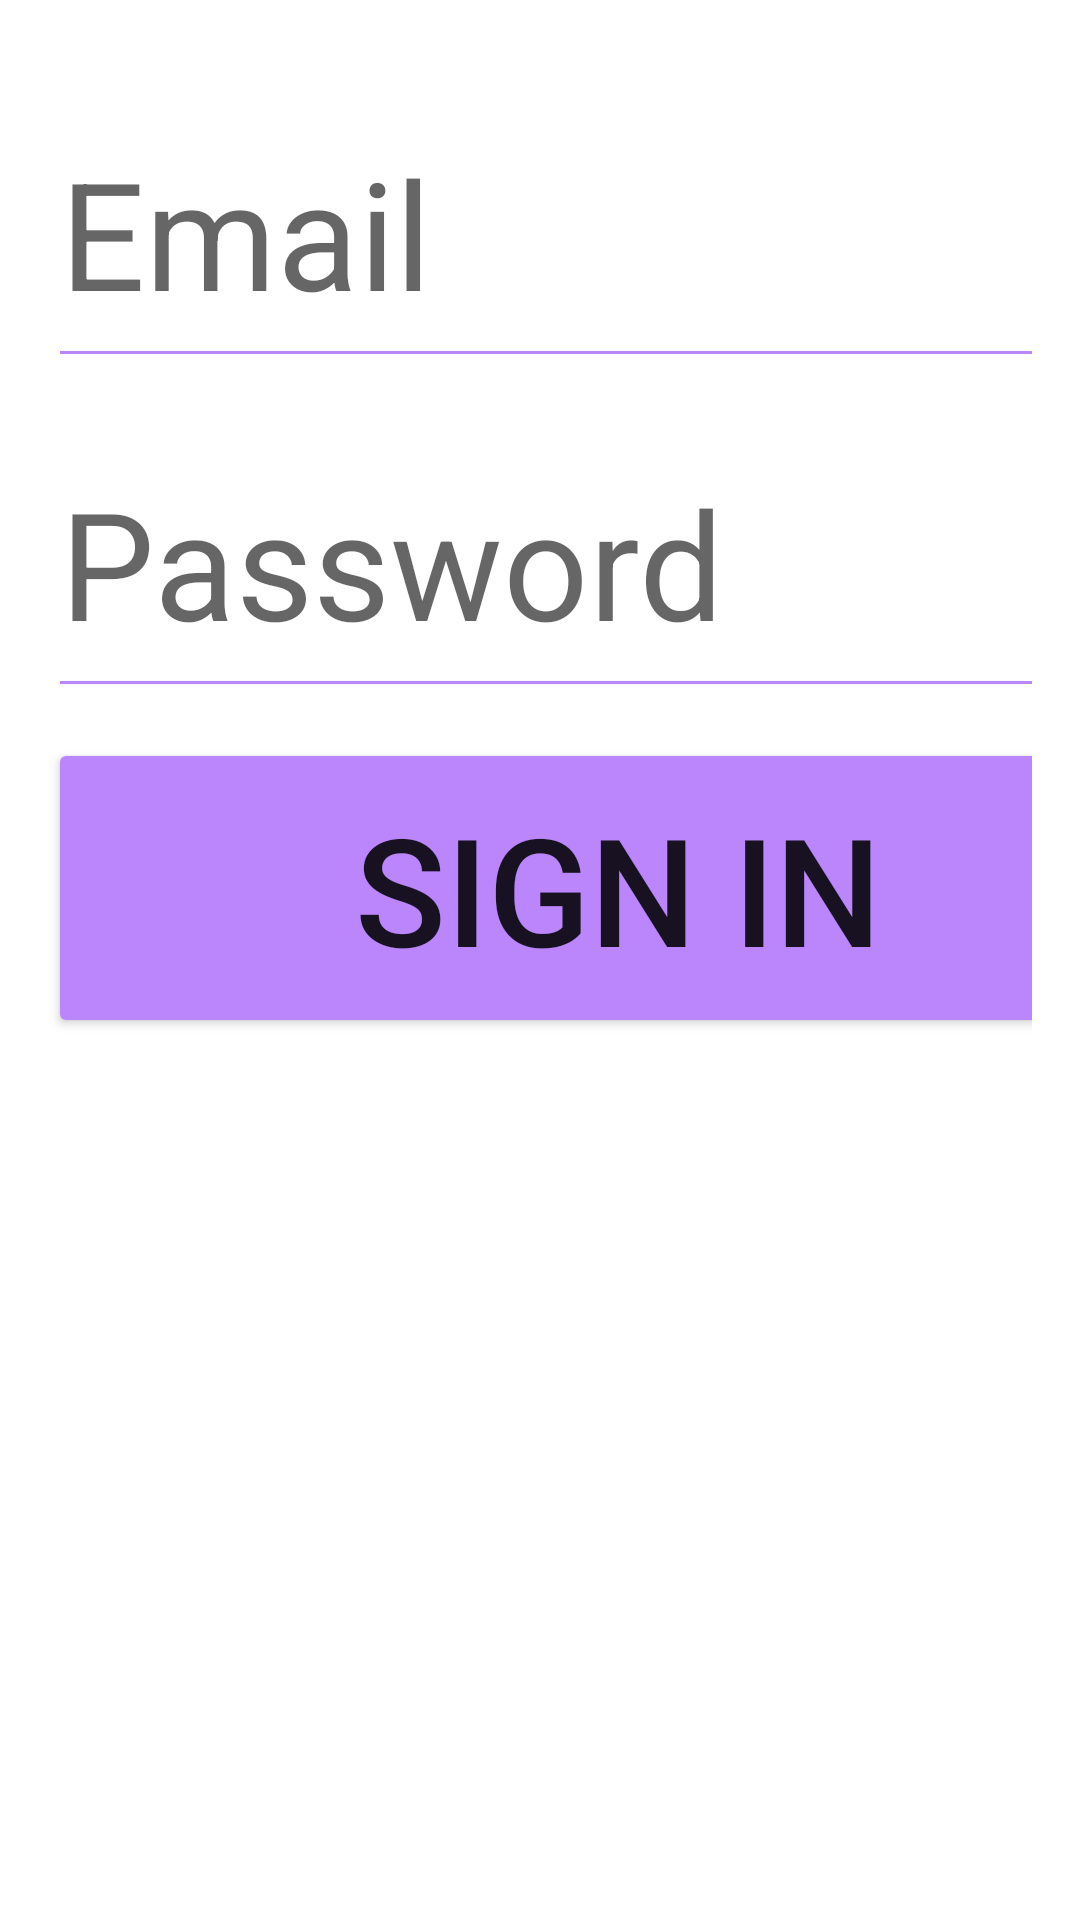

Produce the Android XML layout that renders to this screen, including the resource entries it uses.
<!-- AndroidManifest.xml: application theme Theme.Ass3_cloud -->
<!-- res/layout/activity_sign_in.xml -->
<?xml version="1.0" encoding="utf-8"?>
<LinearLayout
    xmlns:android="http://schemas.android.com/apk/res/android"
    xmlns:tools="http://schemas.android.com/tools"
    android:layout_width="match_parent"
    android:layout_height="match_parent"
    android:orientation="vertical"
    android:padding="16dp"
    tools:context=".SignIn">

    <EditText
        android:id="@+id/editTextEmail"
        android:layout_width="380dp"
        android:layout_height="100dp"
        android:layout_marginTop="10dp"
        android:backgroundTint="@color/purple_200"
        android:textSize="50dp"
        android:hint="Email" />

    <EditText
        android:id="@+id/editTextPassword"
        android:layout_width="380dp"
        android:layout_height="100dp"
        android:layout_marginTop="10dp"
        android:backgroundTint="@color/purple_200"
        android:textSize="50dp"
        android:inputType="textPassword"
        android:hint="Password" />

    <Button
        android:id="@+id/buttonSignIn"
        android:layout_width="380dp"
        android:layout_height="100dp"
        android:layout_marginTop="10dp"
        android:backgroundTint="@color/purple_200"
        android:textSize="50dp"
        android:text="Sign in" />

</LinearLayout>
<!-- resources referenced by this layout -->
<resources>
  <style name="Theme.Ass3_cloud" parent="Theme.MaterialComponents.DayNight.DarkActionBar">
          
          <item name="colorPrimary">@color/purple_500</item>
          <item name="colorPrimaryVariant">@color/purple_700</item>
          <item name="colorOnPrimary">@color/white</item>
          
          <item name="colorSecondary">@color/teal_200</item>
          <item name="colorSecondaryVariant">@color/teal_700</item>
          <item name="colorOnSecondary">@color/black</item>
          
          <item name="android:statusBarColor">?attr/colorPrimaryVariant</item>
          
      </style>
  <!-- not gathered from this repository: default colours our renderer supplied (Android Studio template values) -->
  <color name="purple_200">#FFBB86FC</color>
  <color name="purple_500">#FF6200EE</color>
  <color name="purple_700">#FF3700B3</color>
  <color name="teal_200">#FF03DAC5</color>
  <color name="teal_700">#FF018786</color>
  <color name="black">#FF000000</color>
  <color name="white">#FFFFFFFF</color>
</resources>
